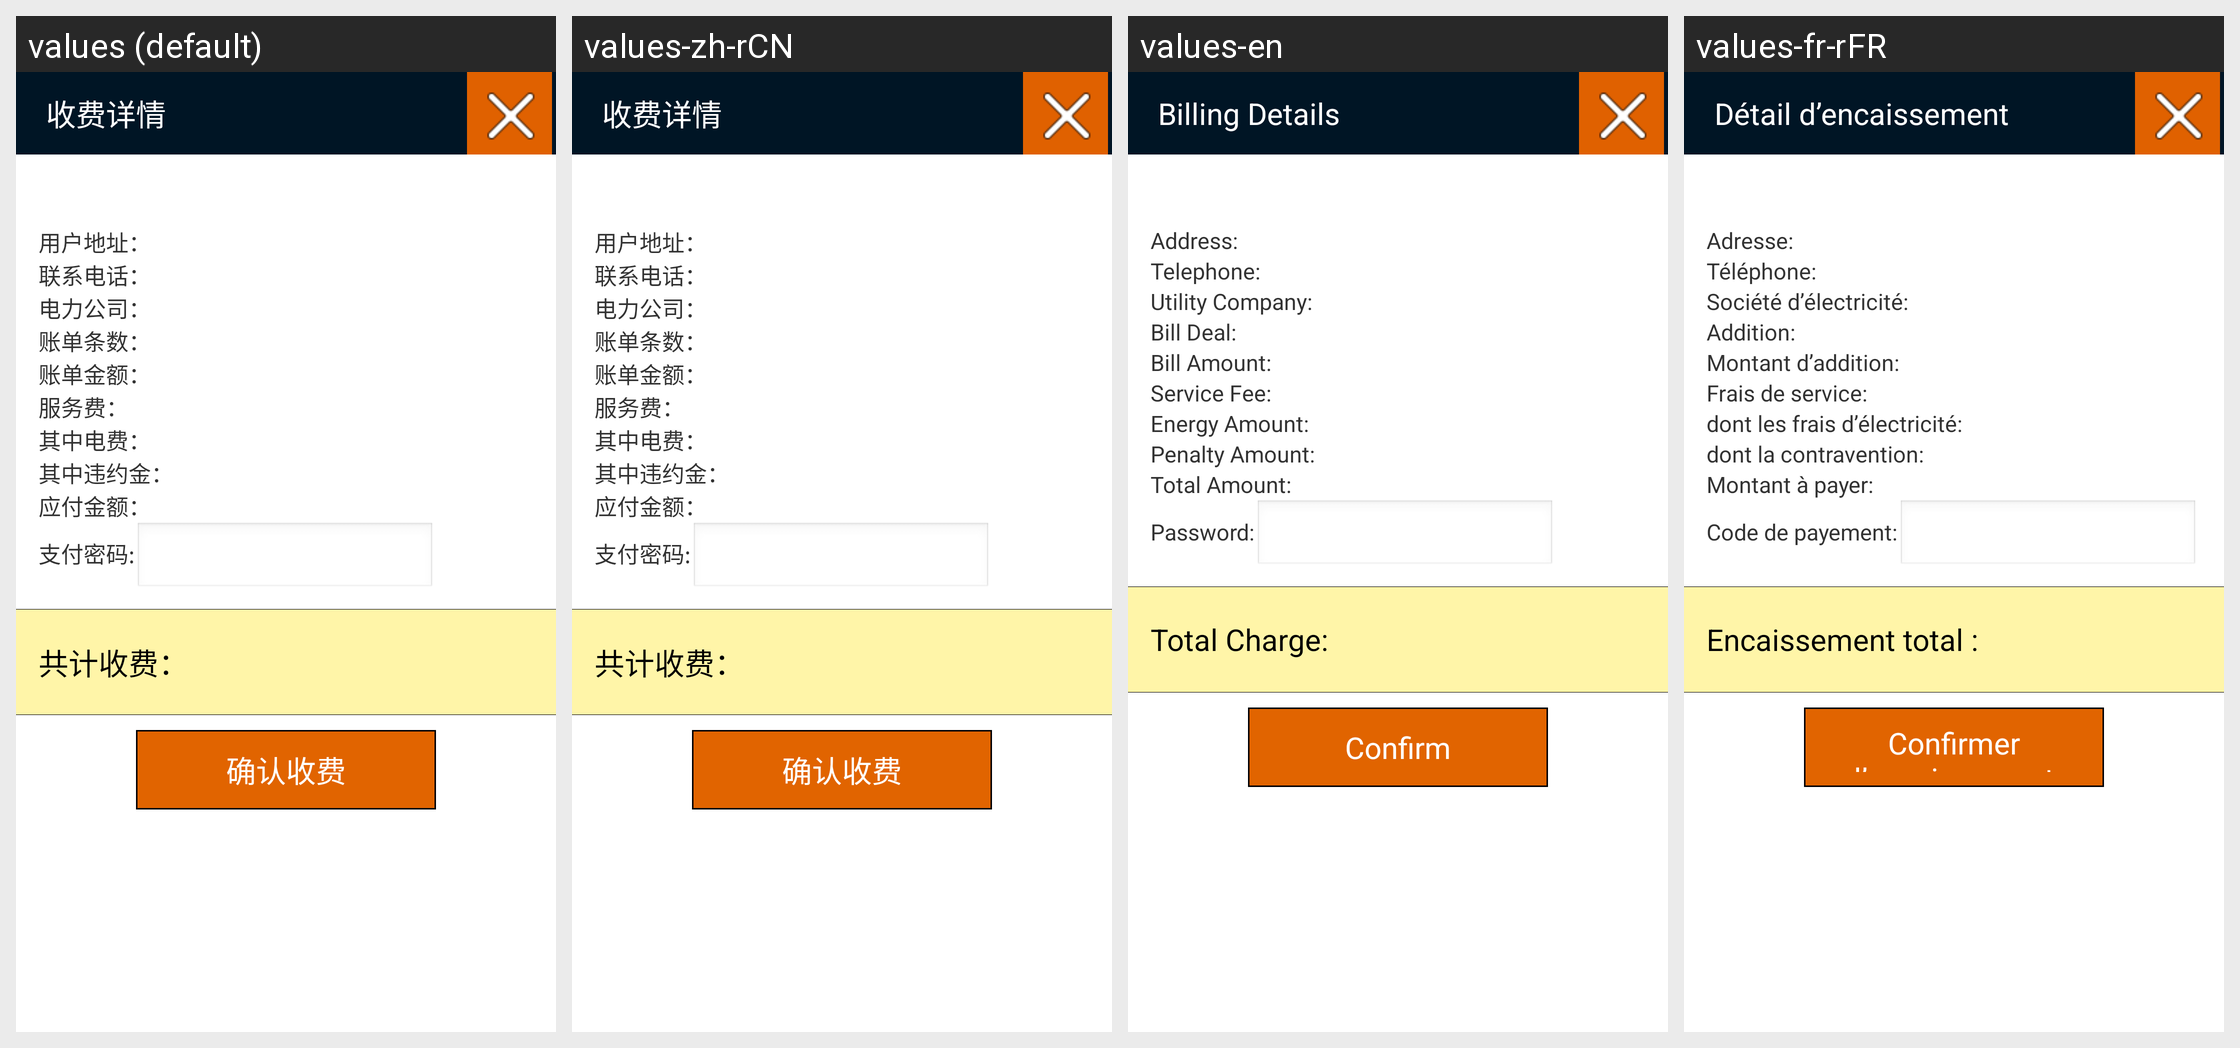

Strings drawn on this Android screen and how each of the app's shown locales translates them:
Android screen res/layout/activity_shoufeixiangqing.xml rendered under 4 locales, left to right: values (default), values-zh-rCN, values-en, values-fr-rFR. Device: Nexus 5 (rendered at 1080×1920; each locale shown at half size, 540×960, under a caption strip naming it); theme OrangeTheme.
Strings drawn on this screen, with the default value and each locale's value (text and hints the layout hard-codes, and strings that could not be matched under every locale, appear in the picture but are not listed):

shoufeixiangqing_tv
  values: 收费详情
  values-zh-rCN: 收费详情
  values-en: Billing Details
  values-fr-rFR: Détail d’encaissement

shoufeidetail_tv_yonghudizhi
  values: 用户地址：
  values-zh-rCN: 用户地址：
  values-en: Address:
  values-fr-rFR: Adresse:

shoufeidetail_tv_lianxidianhua
  values: 联系电话：
  values-zh-rCN: 联系电话：
  values-en: Telephone:
  values-fr-rFR: Téléphone:

shoufeidetail_tv_dianligongsi
  values: 电力公司：
  values-zh-rCN: 电力公司：
  values-en: Utility Company:
  values-fr-rFR: Société d’électricité:

shoufeidetail_tv_zhangdantiaoshu
  values: 账单条数：
  values-zh-rCN: 账单条数：
  values-en: Bill Deal:
  values-fr-rFR: Addition:

shoufeidetail_tv_zhangdanjine
  values: 账单金额：
  values-zh-rCN: 账单金额：
  values-en: Bill Amount:
  values-fr-rFR: Montant d’addition:

shoufeidetail_tv_fuwufei
  values: 服务费：
  values-zh-rCN: 服务费：
  values-en: Service Fee:
  values-fr-rFR: Frais de service:

shoufeidetail_tv_qizhongdianfei
  values: 其中电费：
  values-zh-rCN: 其中电费：
  values-en: Energy Amount:
  values-fr-rFR: dont les frais d’électricité:

shoufeidetail_tv_qizhongweiyuejin
  values: 其中违约金：
  values-zh-rCN: 其中违约金：
  values-en: Penalty Amount:
  values-fr-rFR: dont la contravention:

shoufeidetail_tv_yingfujine
  values: 应付金额：
  values-zh-rCN: 应付金额：
  values-en: Total Amount:
  values-fr-rFR: Montant à payer:

main_zhifumima
  values: 支付密码:
  values-zh-rCN: 支付密码:
  values-en: Password:
  values-fr-rFR: Code de payement:

shoufeixiangqing_tv_gongjishoufei
  values: 共计收费：
  values-zh-rCN: 共计收费：
  values-en: Total Charge:
  values-fr-rFR: Encaissement total :

shoufeixiangqing_btn_querenshoufei
  values: 确认收费
  values-zh-rCN: 确认收费
  values-en: Confirm
  values-fr-rFR: Confirmer l’encaissement
